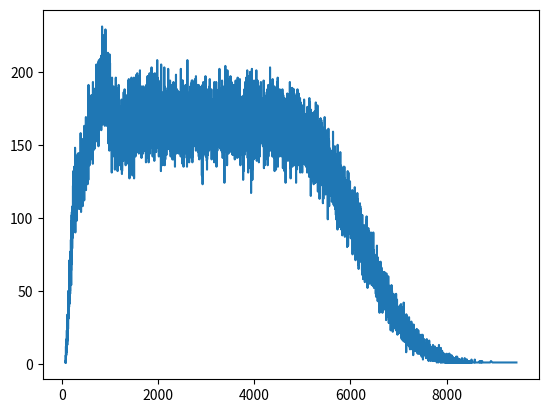

Write the Python code that produced this figure.
# # stimulate 1 million holidays seasons
# import random
# from collections import Counter
# import matplotlib.pyplot as plt
# calorieslist=[]
#
# for i in range(1000): #how many holiday season
#     parties=random.randint(1,13)
#     totalcalories1=0
#     for a in range(parties):
#         servings=random.randint(1,8)
#         for b in range(servings):
#             calories=random.randint(40,1000) #calories per serving
#             # partycalories=calories*servings
#             # totalcalories=partycalories*parties
#             totalcalories1+=totalcalories1
#     calorieslist.append(totalcalories1)
#
# results=sorted(Counter(calorieslist).items())
# # calorieslist1=Counter(calorieslist)
# print(results)
# graph_data=[]
# x_data=[]
# for tuples in results:
#     graph_data.append(tuples[1])
#     x_data.append(tuples[0])
#
# plt.plot(x_data,graph_data)
# plt.show()
'''
This Monte Carlo simulator makes a guess at how many calories you will consume in cookies at holiday parties. It assumes that you will attend somewhere from 1-10 parties, and that you will eat 2-8 cookies, and that each cookie will contain anywhere from 40-200 calories. It then charts the possible outcomes using matplotlib.
'''

import random
from collections import Counter
import matplotlib.pyplot as plt

calories_results = []

for k in range(1000000):
	num_parties = random.randint(1,10)
	total_calories = 0
	for j in range(num_parties):
		num_cookies = random.randint(2,8)
		for i in range(num_cookies):
			calories_per_cookie = random.randint(40,200)
			total_calories += calories_per_cookie
	calories_results.append(total_calories)

results = sorted(Counter(calories_results).items())
print(results)
graph_data = []
x_data = []
for tuples in results:
	graph_data.append(tuples[1])
	x_data.append(tuples[0])

plt.plot(x_data,graph_data)
plt.show()
